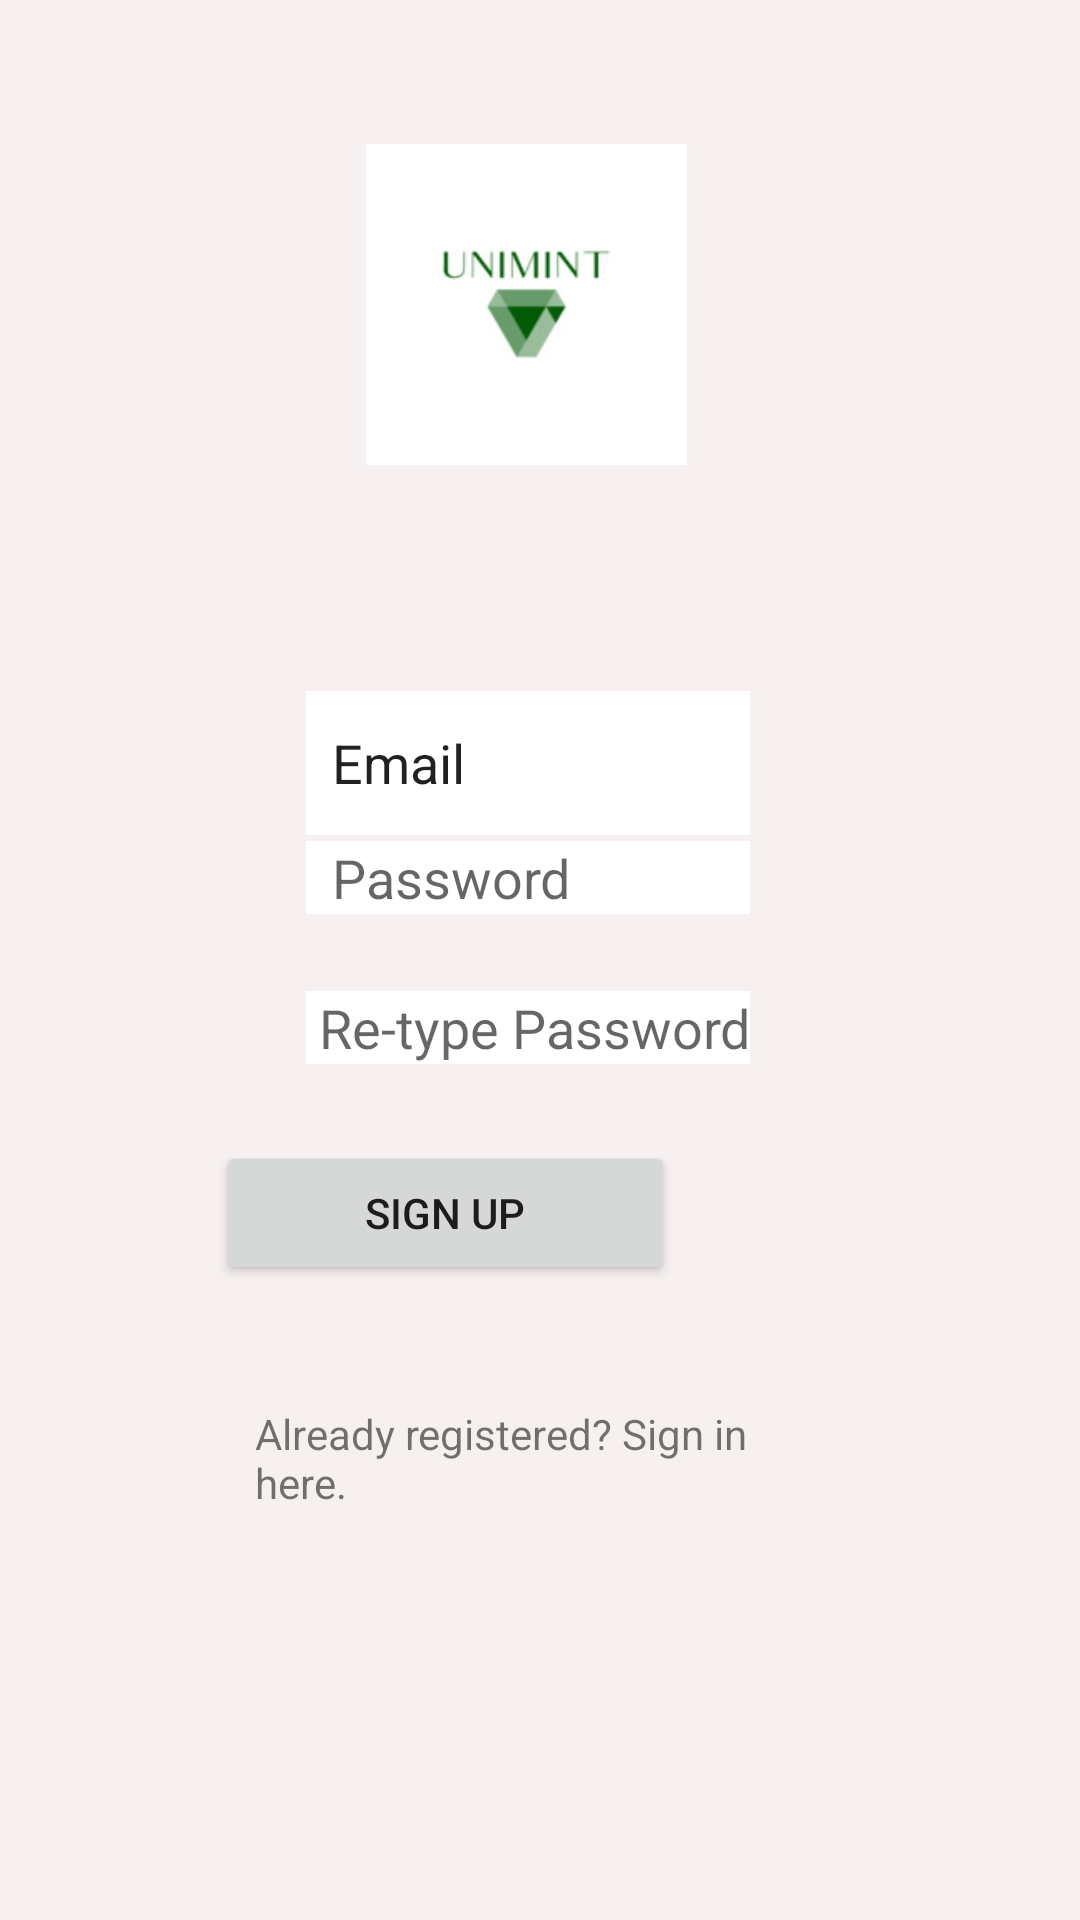

Layout XML and referenced resources for this Android screen:
<!-- AndroidManifest.xml: application theme Theme.MADProject2 -->
<!-- res/layout/activity_registration.xml -->
<?xml version="1.0" encoding="utf-8"?>
<RelativeLayout xmlns:android="http://schemas.android.com/apk/res/android"
    xmlns:app="http://schemas.android.com/apk/res-auto"
    xmlns:tools="http://schemas.android.com/tools"
    android:layout_width="match_parent"
    android:layout_height="match_parent"
    android:padding="10dp"
    android:background="#F6F0F0">

    <ImageView
        android:id="@+id/imageView3"
        android:layout_width="206dp"
        android:layout_height="210dp"
        android:layout_alignParentStart="true"
        android:layout_alignParentEnd="true"
        android:layout_alignParentBottom="true"
        android:layout_marginStart="112dp"
        android:layout_marginEnd="121dp"
        android:layout_marginBottom="437dp"
        android:textAlignment="center"
        app:srcCompat="@drawable/logo_size"
        android:contentDescription="TODO" />

    <EditText
        android:id="@+id/email"
        android:layout_width="wrap_content"
        android:layout_height="wrap_content"
        android:layout_below="@+id/imageView3"
        android:layout_alignParentStart="true"
        android:layout_alignParentEnd="true"
        android:layout_marginStart="92dp"
        android:layout_marginTop="-400dp"
        android:layout_marginEnd="100dp"
        android:background="@color/white"
        android:backgroundTint="@color/white"
        android:ems="10"
        android:hint="  Email"
        android:inputType="textEmailAddress"
        android:minHeight="48dp"
        android:text="  Email" />

    <EditText
        android:id="@+id/password"
        android:layout_width="wrap_content"
        android:layout_height="wrap_content"
        android:layout_below="@+id/imageView3"
        android:layout_alignParentStart="true"
        android:layout_alignParentEnd="true"
        android:layout_marginStart="92dp"
        android:layout_marginTop="-350dp"
        android:layout_marginEnd="100dp"
        android:background="#E3DCDC"
        android:backgroundTint="@color/white"
        android:ems="10"
        android:hint="  Password"
        android:inputType="textPassword"
        tools:ignore="TouchTargetSizeCheck" />


    <EditText
        android:id="@+id/repassword"
        android:layout_width="wrap_content"
        android:layout_height="wrap_content"
        android:layout_below="@+id/imageView3"
        android:layout_alignParentStart="true"
        android:layout_alignParentEnd="true"
        android:layout_marginStart="92dp"
        android:layout_marginTop="-300dp"
        android:layout_marginEnd="100dp"
        android:background="#E3DCDC"
        android:backgroundTint="@color/white"
        android:ems="10"
        android:hint=" Re-type Password"
        android:inputType="textPassword"
        tools:ignore="TouchTargetSizeCheck" />

    <Button
        android:id="@+id/SignUp"
        android:layout_width="153dp"
        android:layout_height="wrap_content"
        android:layout_below="@+id/imageView3"
        android:layout_alignParentEnd="true"
        android:layout_marginTop="-250dp"
        android:layout_marginEnd="125dp"
        android:text="SIGN UP" />

    <TextView
        android:id="@+id/SignIn"
        android:layout_width="wrap_content"
        android:layout_height="wrap_content"
        android:layout_below="@+id/SignUp"
        android:layout_alignParentStart="true"
        android:layout_alignParentEnd="true"
        android:layout_marginStart="75dp"
        android:layout_marginTop="40dp"
        android:layout_marginEnd="75dp"
        android:text="Already registered? Sign in here." />

</RelativeLayout>
<!-- resources referenced by this layout -->
<resources>
  <!-- drawable logo_size: jpg bitmap (drawable, 3559 bytes) -->
  <style name="Theme.MADProject2" parent="Theme.AppCompat.Light.NoActionBar">
          
          <item name="colorPrimary">@color/purple_500</item>
          <item name="colorPrimaryVariant">@color/purple_700</item>
          <item name="colorOnPrimary">@color/white</item>
          
          <item name="colorSecondary">@color/teal_200</item>
          <item name="colorSecondaryVariant">@color/teal_700</item>
          <item name="colorOnSecondary">@color/black</item>
          
          <item name="android:statusBarColor" tools:targetApi="l">?attr/colorPrimaryVariant</item>
          
      </style>
  <!-- not gathered from this repository: default colours our renderer supplied (Android Studio template values) -->
  <color name="purple_500">#FF6200EE</color>
  <color name="purple_700">#FF3700B3</color>
  <color name="teal_200">#FF03DAC5</color>
  <color name="teal_700">#FF018786</color>
  <color name="black">#FF000000</color>
  <color name="white">#FFFFFFFF</color>
</resources>
